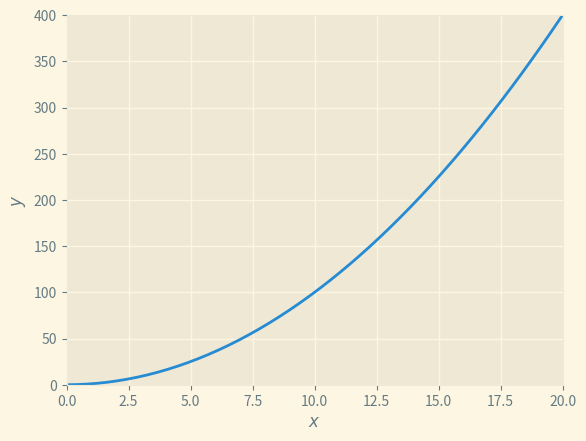

Write the Python code that produced this figure.
import matplotlib.pyplot as plt
import numpy as np

xverdier = np.linspace(0, 20, 50)
yverdier = xverdier**2

# Skriver ut en oversikt over tilgjengelige stiler
print(plt.style.available)

# Angir at vi vil bruke stilen "bmh"
plt.style.use("Solarize_Light2")

plt.plot(xverdier, yverdier)

plt.xlabel("$x$")
plt.ylabel("$y$")
plt.xlim(0, 20)
plt.ylim(0, 400)

plt.show()